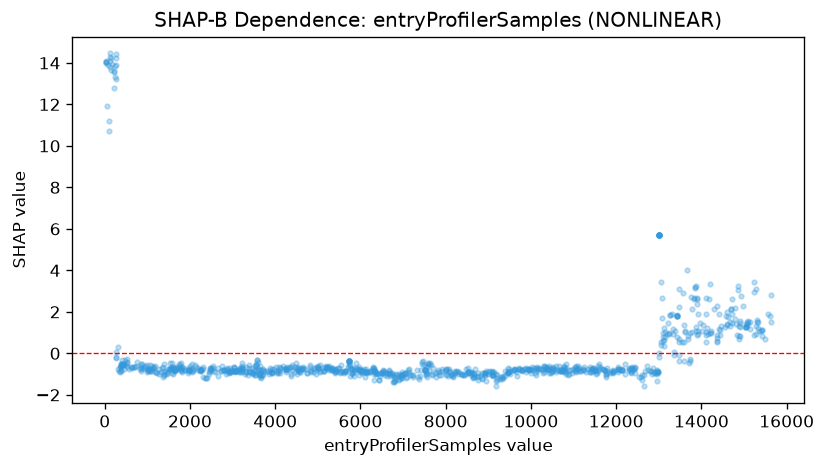

The table this chart was drawn from, first rows:
feature_value, shap_value
20.0, 13.98
27.0, 14.07
37.0, 14.06
39.0, 14.05
55.0, 11.92
77.0, 13.9
95.0, 11.22
99.0, 10.74
122.0, 14.3
124.0, 14.46
127.0, 13.79
132.0, 14.08
136.0, 14.23
145.0, 13.67
180.0, 13.95
214.0, 13.6
218.0, 12.81
220.0, 13.58
229.0, 13.33
235.0, 13.87
253.0, 14.45
255.0, 14.21
263.0, 13.2
265.0, 13.9
267.0, -0.1858
270.0, -0.2098
273.0, 0.04762
313.0, 0.2921
319.0, -0.7599
339.0, -0.8637
356.0, -0.6785
358.0, -0.8823
372.0, -0.7849
376.0, -0.5909
378.0, -0.5014
380.0, -0.6195
382.0, -0.5901
384.0, -0.5054
386.0, -0.8697
400.0, -0.5703
408.0, -0.4992
411.0, -0.3377
426.0, -0.5492
431.0, -0.5334
447.0, -0.7404
449.0, -0.5556
457.0, -0.5271
480.0, -0.3162
494.0, -0.5556
526.0, -0.3952
528.0, -0.6652
530.0, -0.4453
532.0, -0.265
564.0, -0.7325
620.0, -0.6775
632.0, -0.7083
637.0, -0.6356
694.0, -0.6677
721.0, -0.6737
724.0, -0.5874
... 956 more rows
